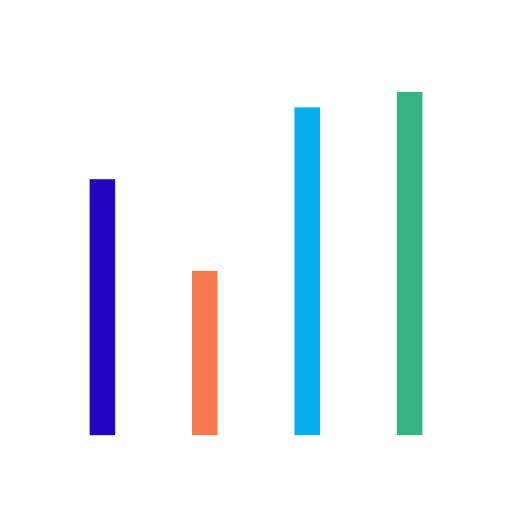
t = 0.00 s
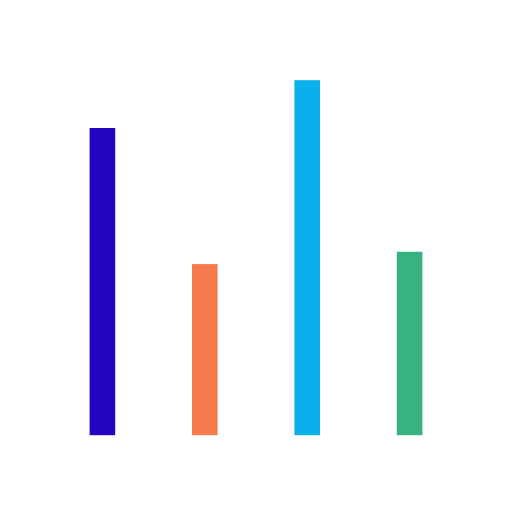
t = 0.17 s
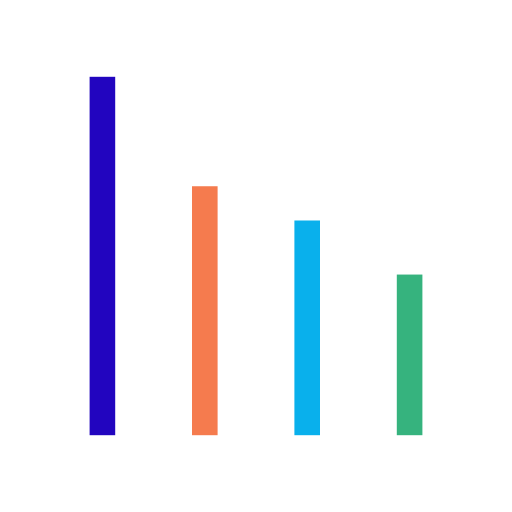
t = 0.33 s
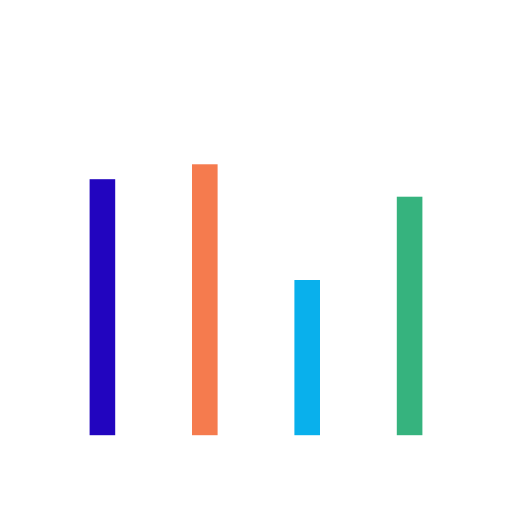
t = 0.50 s
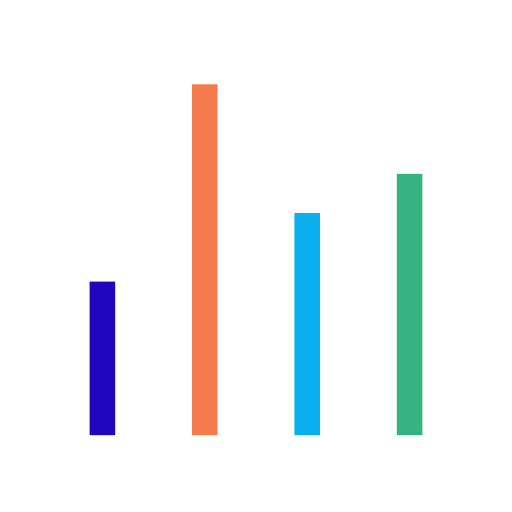
t = 0.66 s
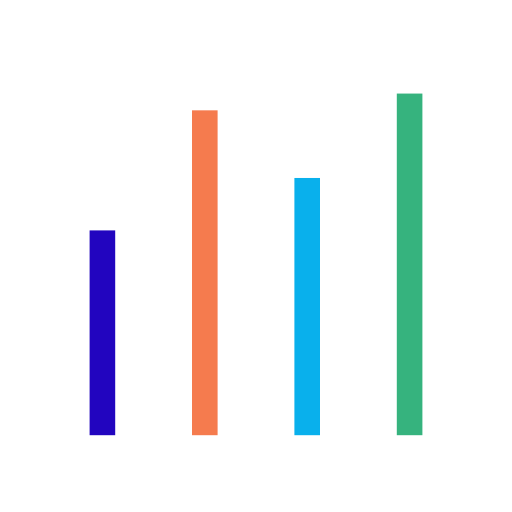
t = 0.83 s

The animated SVG that drew these frames (rendered in a browser with its animation timeline set to each time). Animation: 4 SMIL elements (animate=4); one cycle of 1.00 s, repeats indefinitely.

<svg width="80px"  height="80px"  xmlns="http://www.w3.org/2000/svg" viewBox="0 0 100 100" preserveAspectRatio="xMidYMid" class="chart" style="background: none;"><g transform="rotate(180 50 50)"><rect ng-attr-x="{{config.x1}}" y="15" ng-attr-width="{{config.width}}" height="30.1299" fill="#36b37e" x="17.5" width="5"><animate attributeName="height" calcMode="spline" values="50;70;30;50" keyTimes="0;0.33;0.66;1" dur="1" keySplines="0.5 0 0.5 1;0.5 0 0.5 1;0.5 0 0.5 1" begin="-0.4s" repeatCount="indefinite"></animate></rect><rect ng-attr-x="{{config.x2}}" y="15" ng-attr-width="{{config.width}}" height="52.8442" fill="#09b0ec" x="37.5" width="5"><animate attributeName="height" calcMode="spline" values="50;70;30;50" keyTimes="0;0.33;0.66;1" dur="1" keySplines="0.5 0 0.5 1;0.5 0 0.5 1;0.5 0 0.5 1" begin="-0.2s" repeatCount="indefinite"></animate></rect><rect ng-attr-x="{{config.x3}}" y="15" ng-attr-width="{{config.width}}" height="45.6631" fill="#f57b4e" x="57.5" width="5"><animate attributeName="height" calcMode="spline" values="50;70;30;50" keyTimes="0;0.33;0.66;1" dur="1" keySplines="0.5 0 0.5 1;0.5 0 0.5 1;0.5 0 0.5 1" begin="-0.6s" repeatCount="indefinite"></animate></rect><rect ng-attr-x="{{config.x4}}" y="15" ng-attr-width="{{config.width}}" height="69.4027" fill="#2205bf" x="77.5" width="5"><animate attributeName="height" calcMode="spline" values="50;70;30;50" keyTimes="0;0.33;0.66;1" dur="1" keySplines="0.5 0 0.5 1;0.5 0 0.5 1;0.5 0 0.5 1" begin="0s" repeatCount="indefinite"></animate></rect></g></svg>
